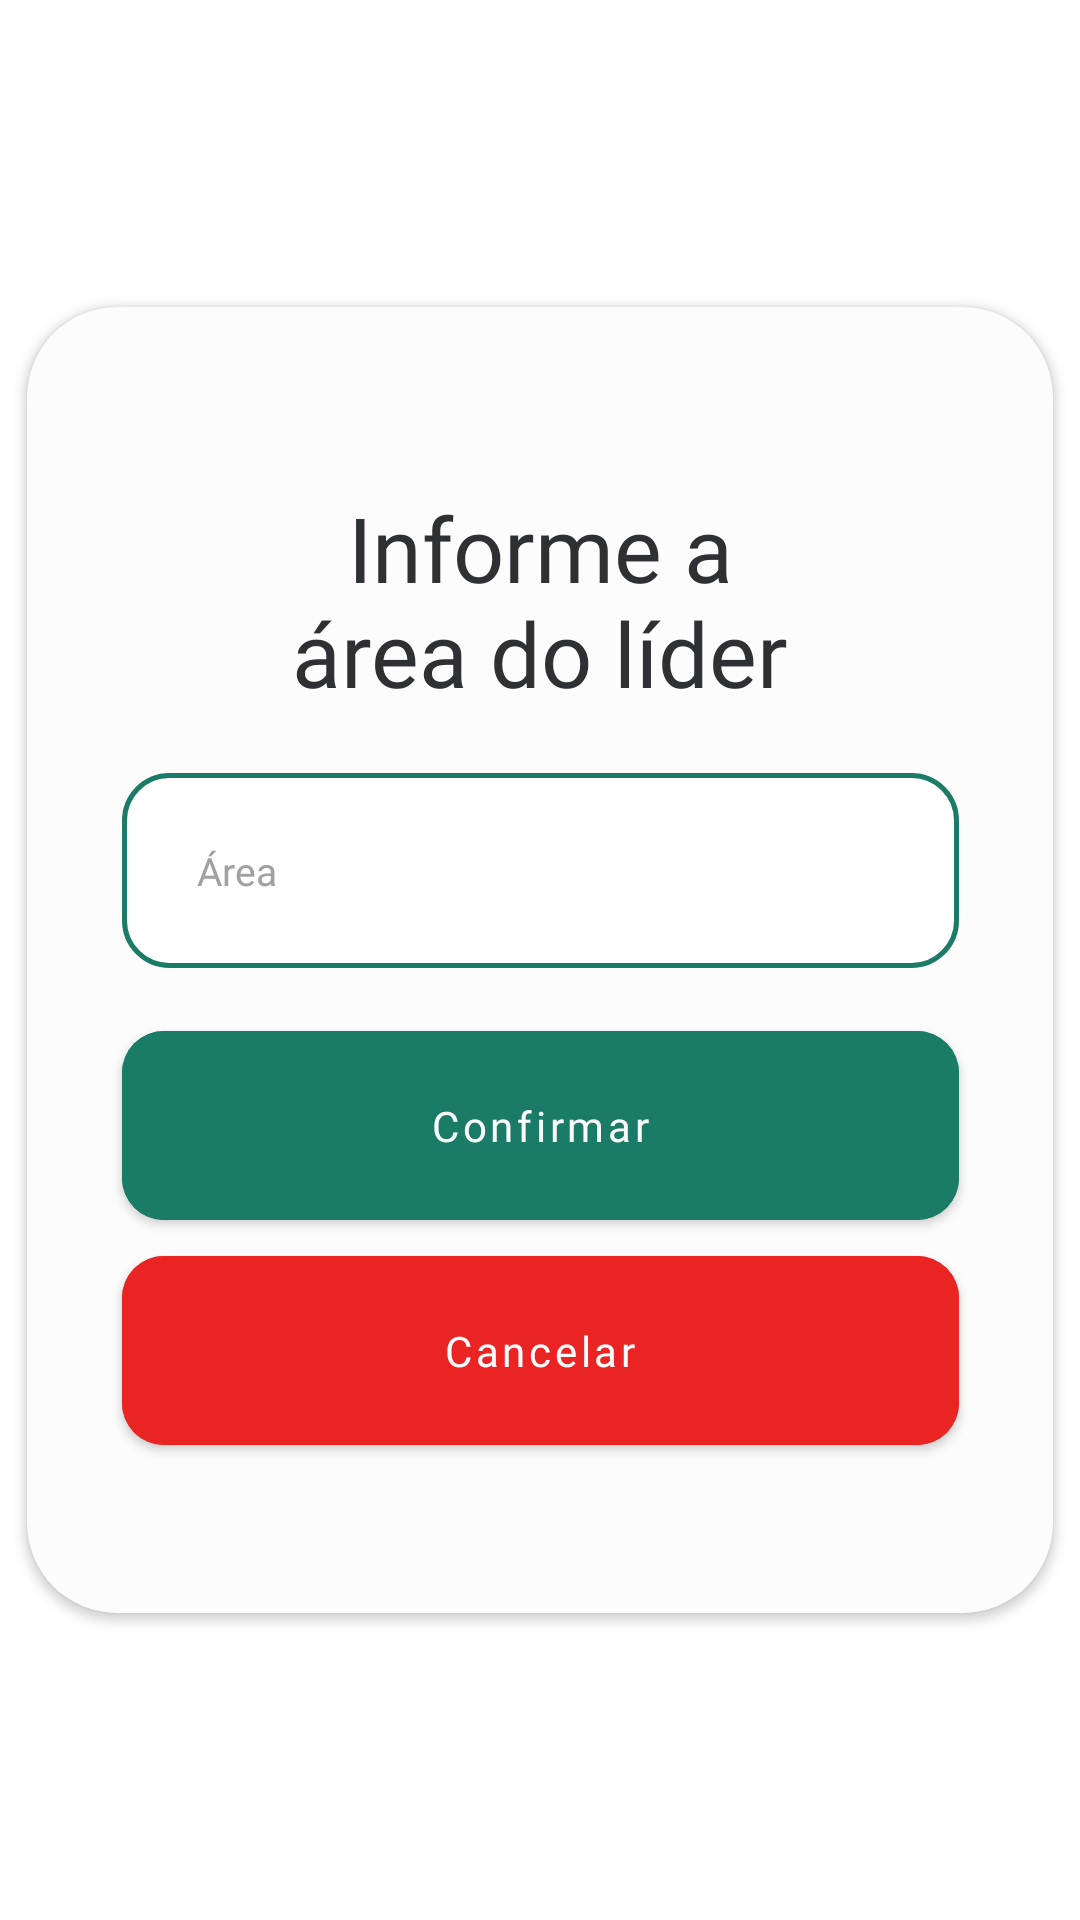

Android layout source for this screen:
<!-- AndroidManifest.xml: application theme Theme.IgestaMobile -->
<!-- res/layout/dialog_area_lider.xml -->
<?xml version="1.0" encoding="utf-8"?>
<androidx.constraintlayout.widget.ConstraintLayout xmlns:android="http://schemas.android.com/apk/res/android"
    xmlns:app="http://schemas.android.com/apk/res-auto"
    xmlns:tools="http://schemas.android.com/tools"
    android:layout_width="wrap_content"
    android:layout_height="wrap_content">

    <androidx.cardview.widget.CardView
        android:layout_width="wrap_content"
        android:layout_height="wrap_content"
        app:cardBackgroundColor="@color/branco"
        app:cardCornerRadius="30dp"
        app:layout_constraintBottom_toBottomOf="parent"
        app:layout_constraintEnd_toEndOf="parent"
        app:layout_constraintHorizontal_bias="0.5"
        app:layout_constraintStart_toStartOf="parent"
        app:layout_constraintTop_toTopOf="parent"
        app:layout_constraintVertical_bias="0.5">

        <androidx.constraintlayout.widget.ConstraintLayout
            android:layout_width="match_parent"
            android:layout_height="match_parent"
            android:paddingBottom="50dp">

            <TextView
                android:id="@+id/textView33"
                android:layout_width="194dp"
                android:layout_height="wrap_content"
                android:layout_marginHorizontal="74dp"
                android:layout_marginTop="60dp"
                android:fontFamily="@font/poppins_medium"
                android:lineHeight="35dp"
                android:text="Informe a área do líder"
                android:textAlignment="center"
                android:textColor="@color/preto"
                android:textSize="30sp"
                app:layout_constraintEnd_toEndOf="parent"
                app:layout_constraintHorizontal_bias="0.5"
                app:layout_constraintStart_toStartOf="parent"
                app:layout_constraintTop_toTopOf="parent" />

            <com.google.android.material.textfield.TextInputEditText
                android:id="@+id/input_area_lider"
                android:layout_width="279dp"
                android:layout_height="65dp"
                android:layout_marginHorizontal="30dp"
                android:layout_marginTop="20dp"
                android:accessibilityHeading="false"
                android:background="@drawable/borda_edittext"
                android:fontFamily="@font/poppins_regular"
                android:hint="Área"
                android:paddingLeft="25dp"
                android:singleLine="true"
                android:textColor="@color/preto"
                android:textColorHint="@color/cinza_medio"
                android:textColorLink="@color/preto"
                android:textSize="13dp"
                app:layout_constraintEnd_toEndOf="parent"
                app:layout_constraintHorizontal_bias="0.507"
                app:layout_constraintStart_toStartOf="parent"
                app:layout_constraintTop_toBottomOf="@+id/textView33" />

            <com.google.android.material.button.MaterialButton
                android:id="@+id/bt_confirmar_area_dialog"
                android:layout_width="279dp"
                android:layout_height="75dp"
                android:layout_marginHorizontal="30dp"
                android:layout_marginTop="15dp"
                android:layout_weight="1"
                android:backgroundTint="@color/verde_escuro"
                android:fontFamily="@font/poppins_medium"
                android:paddingVertical="10dp"
                android:text="Confirmar"
                android:textAllCaps="false"
                android:textColor="@color/branco"
                app:cornerRadius="14dp"
                app:layout_constraintEnd_toEndOf="parent"
                app:layout_constraintHorizontal_bias="0.507"
                app:layout_constraintStart_toStartOf="parent"
                app:layout_constraintTop_toBottomOf="@+id/input_area_lider" />

            <com.google.android.material.button.MaterialButton
                android:id="@+id/bt_cancelar_area_dialog"
                android:layout_width="279dp"
                android:layout_height="75dp"
                android:layout_marginHorizontal="30dp"
                android:layout_weight="1"
                android:backgroundTint="@color/vermelho"
                android:fontFamily="@font/poppins_medium"
                android:paddingVertical="10dp"
                android:text="Cancelar"
                android:textAllCaps="false"
                android:textColor="@color/branco"
                app:cornerRadius="14dp"
                app:layout_constraintEnd_toEndOf="parent"
                app:layout_constraintHorizontal_bias="0.507"
                app:layout_constraintStart_toStartOf="parent"
                app:layout_constraintTop_toBottomOf="@+id/bt_confirmar_area_dialog" />
        </androidx.constraintlayout.widget.ConstraintLayout>

    </androidx.cardview.widget.CardView>
</androidx.constraintlayout.widget.ConstraintLayout>
<!-- resources referenced by this layout -->
<resources>
  <color name="branco">#FCFCFC</color>
  <color name="cinza_medio">#A1A1A1</color>
  <color name="preto">#2F3034</color>
  <color name="verde_escuro">#1A7B66</color>
  <color name="vermelho">#EA2323</color>
  <!-- drawable borda_edittext (drawable) -->
  <?xml version="1.0" encoding="utf-8"?>
  <shape xmlns:android="http://schemas.android.com/apk/res/android"
      android:shape="rectangle">
  
      
      <solid android:color="@android:color/white"/>
  
      
      <stroke
          android:width="1.5dp"
          android:color="@color/verde_escuro"/>
  
      
      <corners android:radius="15dp"/>
  
      
      <padding
          android:left="10dp"
          android:top="10dp"
          android:right="10dp"
          android:bottom="10dp"/>
  </shape>
  <style name="Theme.IgestaMobile" parent="Theme.MaterialComponents.DayNight.NoActionBar">
          
          <item name="colorPrimary">@color/preto</item>
          <item name="colorOnPrimary">@color/branco</item>
          
          <item name="colorSecondary">@color/verde_claro</item>
          <item name="colorOnSecondary">@color/verde_escuro</item>
          
          <item name="android:statusBarColor">?attr/colorPrimary</item>
          
      </style>
  <color name="verde_claro">#A1E1D3</color>
</resources>
